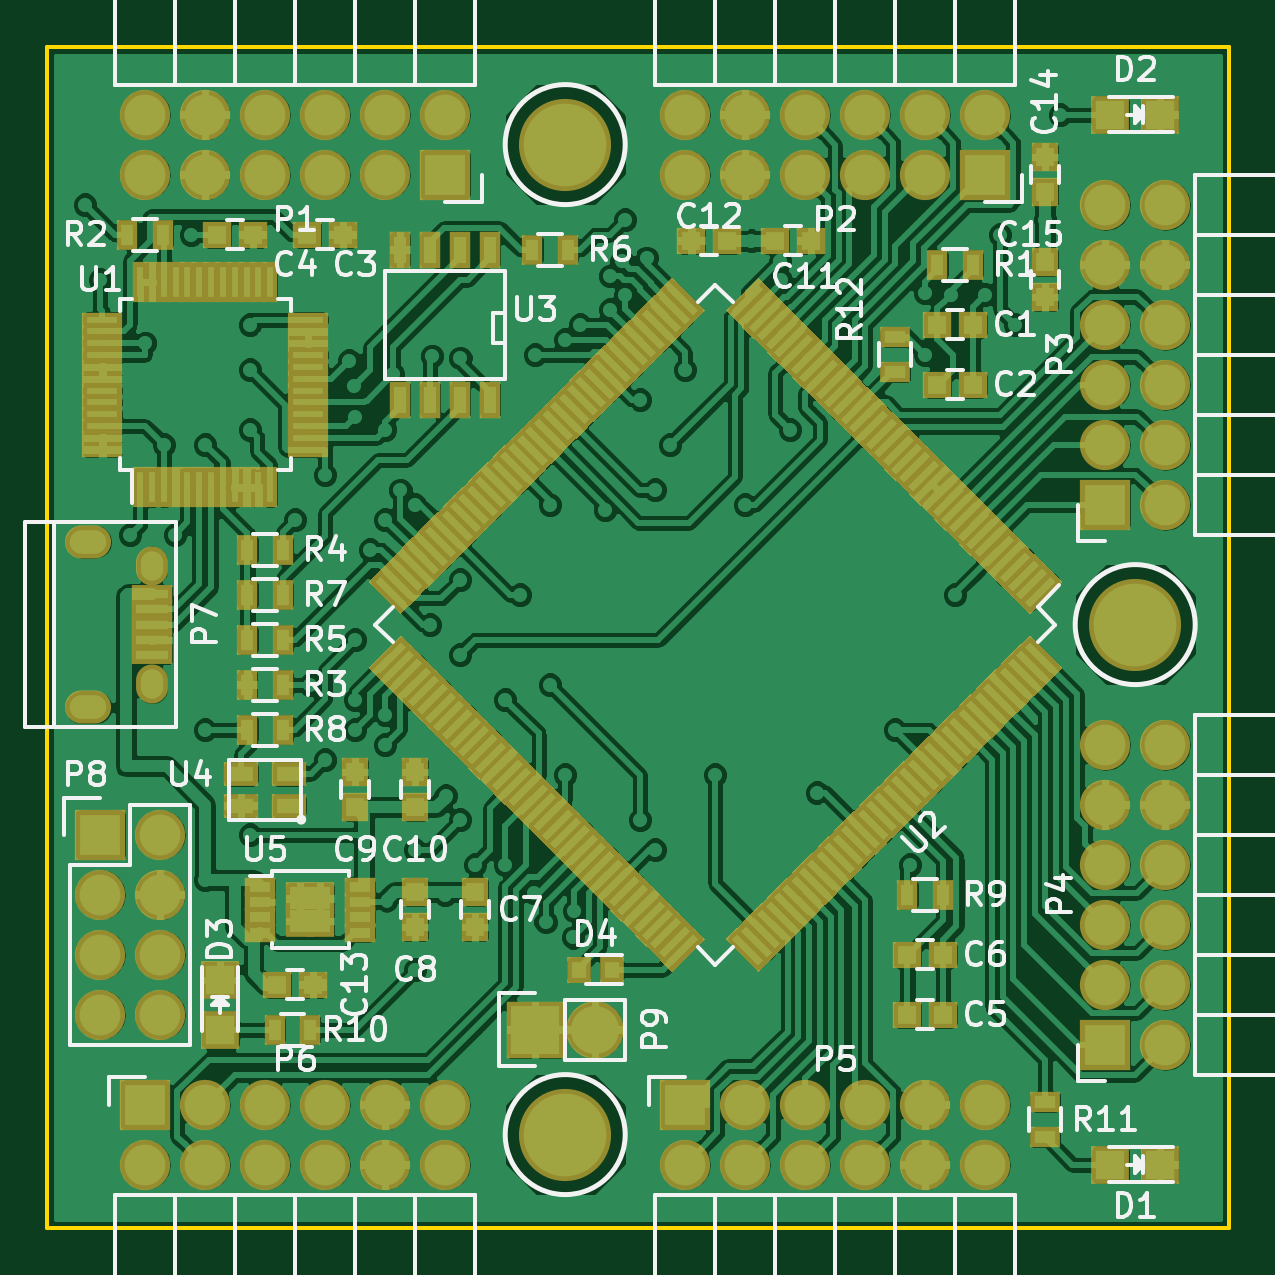
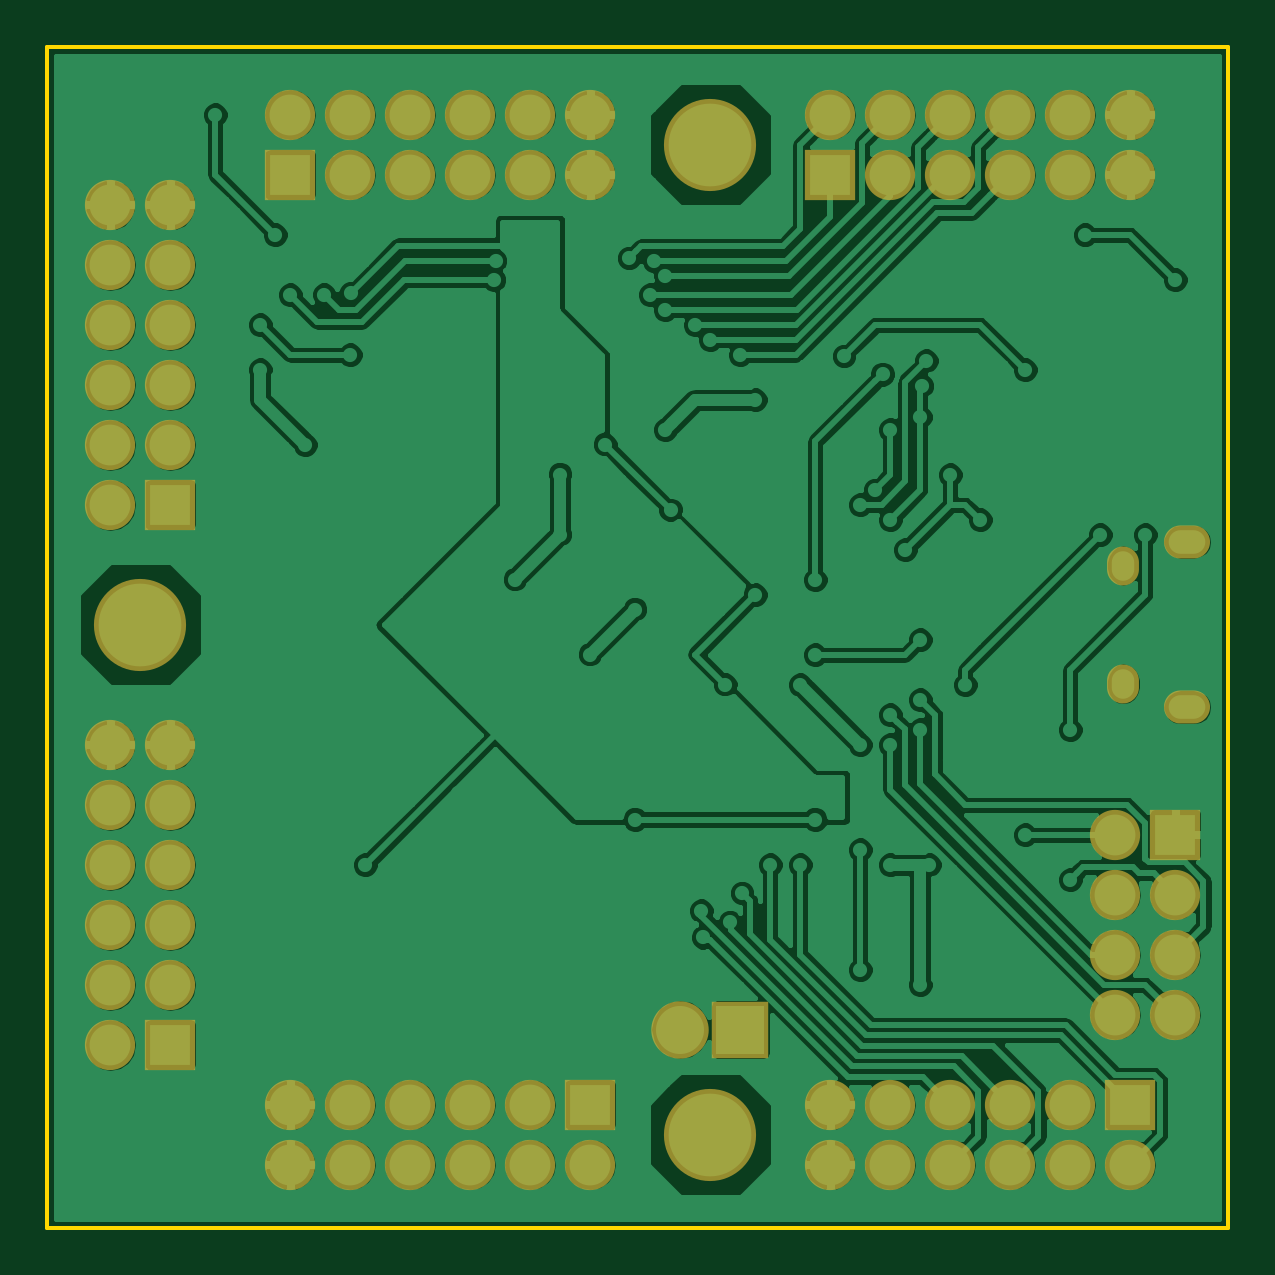
Circuit board: 7 layer files. Board 50.0 x 50.0 mm.
- bottom_copper: ICESQUARE.GBL (176560 bytes)
- bottom_mask: ICESQUARE.GBS (2911 bytes)
- outline: ICESQUARE.GKO (543 bytes)
- top_copper: ICESQUARE.GTL (405614 bytes)
- top_silk: ICESQUARE.GTO (48994 bytes)
- paste: ICESQUARE.GTP (28312 bytes)
- top_mask: ICESQUARE.GTS (30913 bytes)

=== bottom_copper: ICESQUARE.GBL (176560 bytes, source omitted) ===
=== bottom_mask: ICESQUARE.GBS ===
G04 #@! TF.FileFunction,Soldermask,Bot*
%FSLAX46Y46*%
G04 Gerber Fmt 4.6, Leading zero omitted, Abs format (unit mm)*
G04 Created by KiCad (PCBNEW 0.[number-redacted]+6546~42~ubuntu14.04.1-product) date Thu 11 Feb 2016 08:58:18 AM CET*
%MOMM*%
G01*
G04 APERTURE LIST*
%ADD10C,0.100000*%
%ADD11O,1.350000X1.650000*%
%ADD12O,1.950000X1.400000*%
%ADD13R,2.127200X2.127200*%
%ADD14O,2.127200X2.127200*%
%ADD15R,2.432000X2.432000*%
%ADD16O,2.432000X2.432000*%
%ADD17C,3.900000*%
G04 APERTURE END LIST*
D10*
D11*
X104432540Y-121959100D03*
X104432540Y-126959100D03*
D12*
X101732540Y-120959100D03*
X101732540Y-127959100D03*
D13*
X116840000Y-105410000D03*
D14*
X116840000Y-102870000D03*
X114300000Y-105410000D03*
X114300000Y-102870000D03*
X111760000Y-105410000D03*
X111760000Y-102870000D03*
X109220000Y-105410000D03*
X109220000Y-102870000D03*
X106680000Y-105410000D03*
X106680000Y-102870000D03*
X104140000Y-105410000D03*
X104140000Y-102870000D03*
D13*
X139700000Y-105410000D03*
D14*
X139700000Y-102870000D03*
X137160000Y-105410000D03*
X137160000Y-102870000D03*
X134620000Y-105410000D03*
X134620000Y-102870000D03*
X132080000Y-105410000D03*
X132080000Y-102870000D03*
X129540000Y-105410000D03*
X129540000Y-102870000D03*
X127000000Y-105410000D03*
X127000000Y-102870000D03*
D13*
X144780000Y-119380000D03*
D14*
X147320000Y-119380000D03*
X144780000Y-116840000D03*
X147320000Y-116840000D03*
X144780000Y-114300000D03*
X147320000Y-114300000D03*
X144780000Y-111760000D03*
X147320000Y-111760000D03*
X144780000Y-109220000D03*
X147320000Y-109220000D03*
X144780000Y-106680000D03*
X147320000Y-106680000D03*
D13*
X144780000Y-142240000D03*
D14*
X147320000Y-142240000D03*
X144780000Y-139700000D03*
X147320000Y-139700000D03*
X144780000Y-137160000D03*
X147320000Y-137160000D03*
X144780000Y-134620000D03*
X147320000Y-134620000D03*
X144780000Y-132080000D03*
X147320000Y-132080000D03*
X144780000Y-129540000D03*
X147320000Y-129540000D03*
D13*
X127000000Y-144780000D03*
D14*
X127000000Y-147320000D03*
X129540000Y-144780000D03*
X129540000Y-147320000D03*
X132080000Y-144780000D03*
X132080000Y-147320000D03*
X134620000Y-144780000D03*
X134620000Y-147320000D03*
X137160000Y-144780000D03*
X137160000Y-147320000D03*
X139700000Y-144780000D03*
X139700000Y-147320000D03*
D13*
X104140000Y-144780000D03*
D14*
X104140000Y-147320000D03*
X106680000Y-144780000D03*
X106680000Y-147320000D03*
X109220000Y-144780000D03*
X109220000Y-147320000D03*
X111760000Y-144780000D03*
X111760000Y-147320000D03*
X114300000Y-144780000D03*
X114300000Y-147320000D03*
X116840000Y-144780000D03*
X116840000Y-147320000D03*
D13*
X102235000Y-133350000D03*
D14*
X104775000Y-133350000D03*
X102235000Y-135890000D03*
X104775000Y-135890000D03*
X102235000Y-138430000D03*
X104775000Y-138430000D03*
X102235000Y-140970000D03*
X104775000Y-140970000D03*
D15*
X120650000Y-141605000D03*
D16*
X123190000Y-141605000D03*
D17*
X146050000Y-124460000D03*
X121920000Y-146050000D03*
X121920000Y-104140000D03*
M02*

=== outline: ICESQUARE.GKO ===
G04 #@! TF.FileFunction,Profile,NP*
%FSLAX46Y46*%
G04 Gerber Fmt 4.6, Leading zero omitted, Abs format (unit mm)*
G04 Created by KiCad (PCBNEW 0.[number-redacted]+6546~42~ubuntu14.04.1-product) date Thu 11 Feb 2016 08:58:18 AM CET*
%MOMM*%
G01*
G04 APERTURE LIST*
%ADD10C,0.100000*%
%ADD11C,0.150000*%
G04 APERTURE END LIST*
D10*
D11*
X100000000Y-100000000D02*
X100000000Y-150000000D01*
X100000000Y-150000000D02*
X150000000Y-150000000D01*
X150000000Y-100000000D02*
X150000000Y-150000000D01*
X100000000Y-100000000D02*
X150000000Y-100000000D01*
M02*

=== top_copper: ICESQUARE.GTL (405614 bytes, source omitted) ===
=== top_silk: ICESQUARE.GTO (48994 bytes, source omitted) ===
=== paste: ICESQUARE.GTP (28312 bytes, source omitted) ===
=== top_mask: ICESQUARE.GTS (30913 bytes, source omitted) ===
